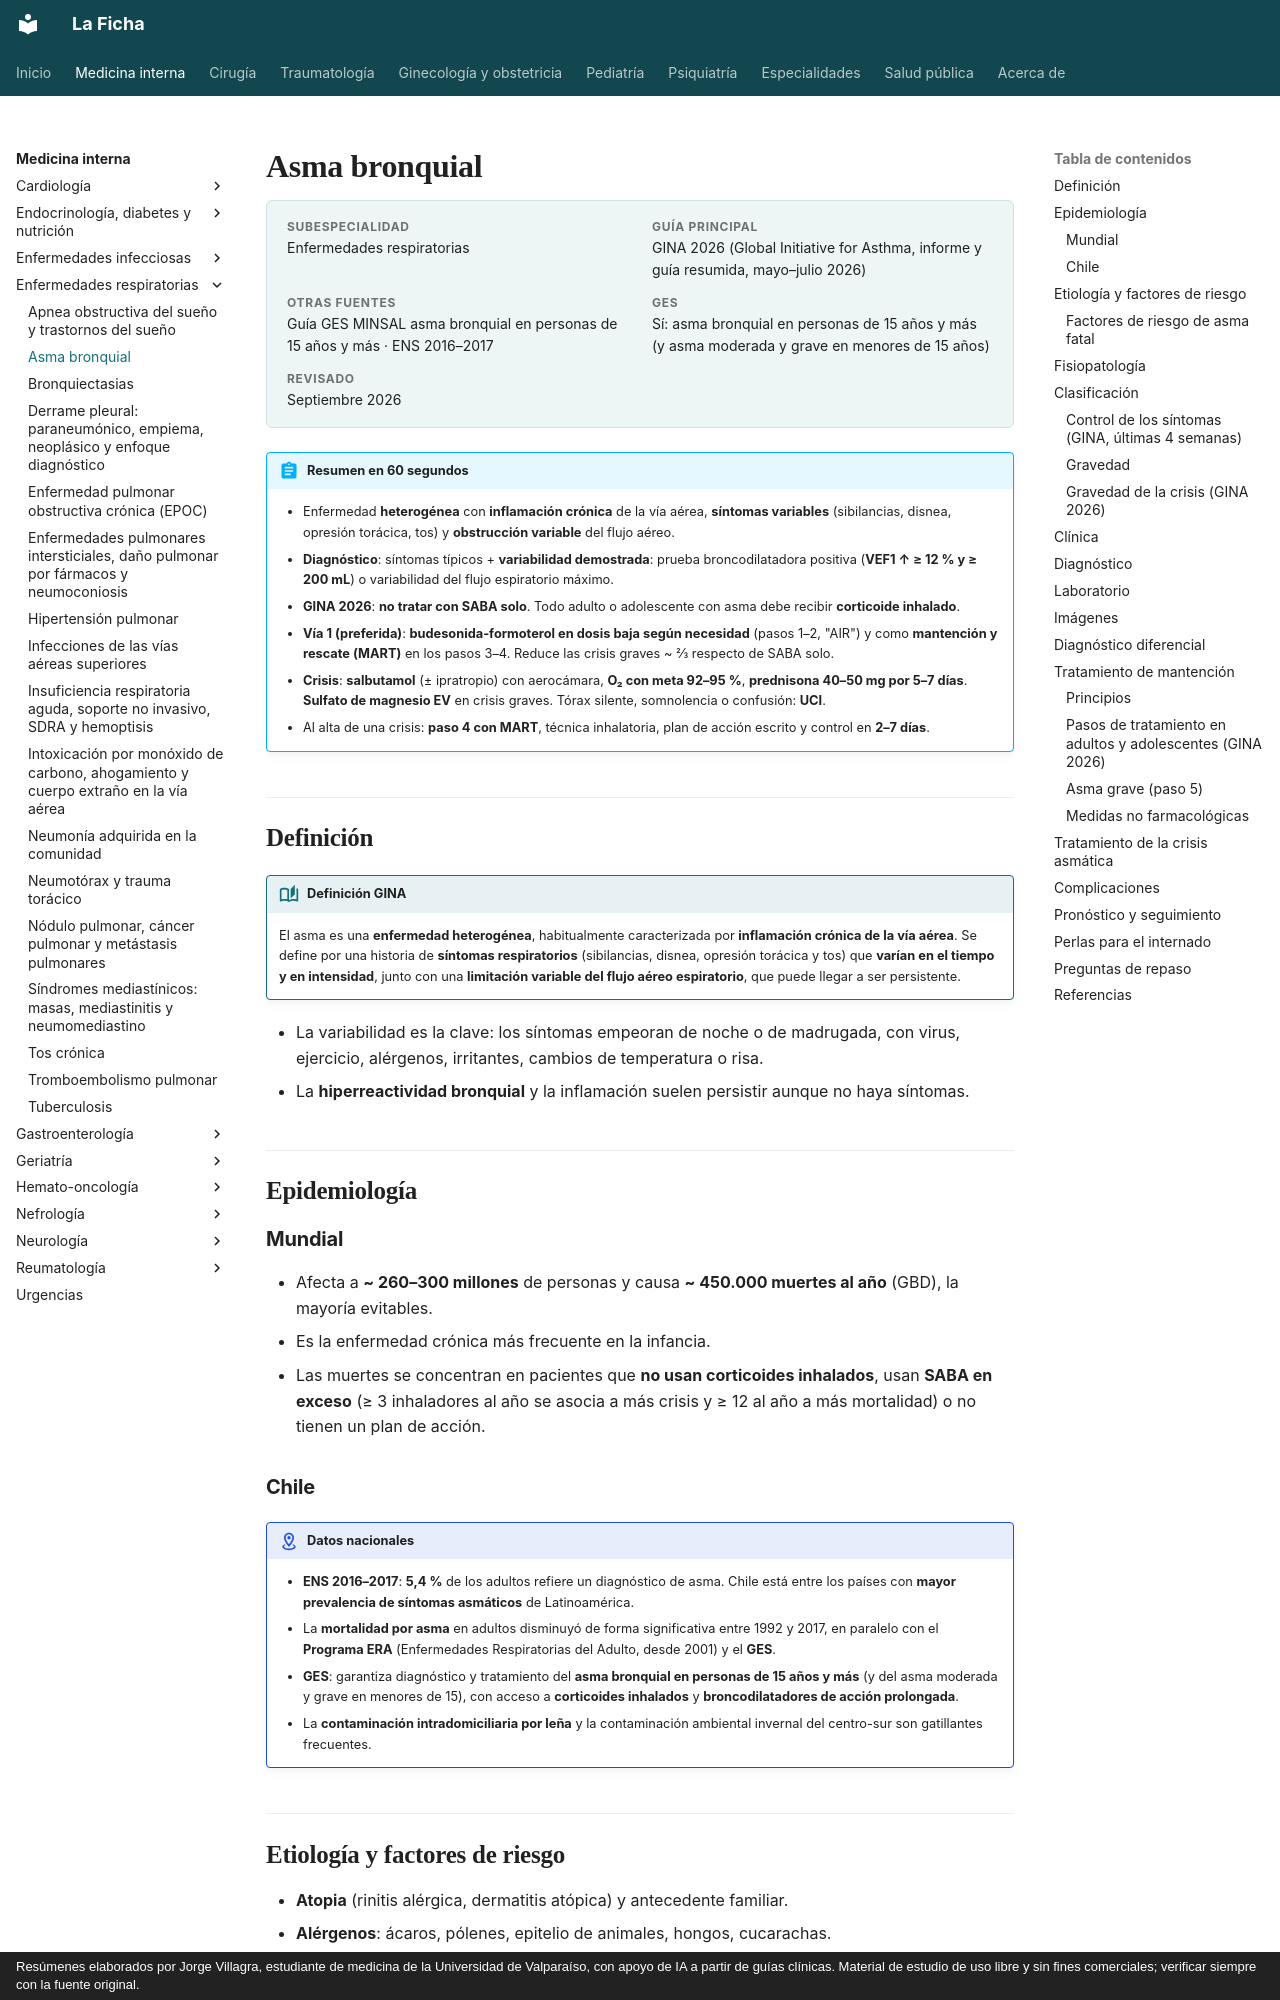

repository: jorgevillagrareyes-dotcom/Medicina-interna · page: respiratorio/asma.html · generator: mkdocs · copyright: Resúmenes elaborados por Jorge Villagra, estudiante de medicina de la Universidad de Valparaíso, con apoyo de IA a partir de guías clínicas. Material de estudio de uso libre y sin fines comerciales; verificar siempre con la fuente original.

---
tags:
  - Respiratorio
  - GES
  - Urgencia
  - Frecuente en sala
---

# Asma bronquial

<div class="ficha" markdown>

**Subespecialidad**
Enfermedades respiratorias

**Guía principal**
GINA 2026 (Global Initiative for Asthma, informe y guía resumida, mayo–julio 2026)

**Otras fuentes**
Guía GES MINSAL asma bronquial en personas de 15 años y más · ENS 2016–2017

**GES**
Sí: asma bronquial en personas de 15 años y más (y asma moderada y grave en menores de 15 años)

**Revisado**
Septiembre 2026

</div>

!!! abstract "Resumen en 60 segundos"
    - Enfermedad **heterogénea** con **inflamación crónica** de la vía aérea, **síntomas variables** (sibilancias, disnea, opresión torácica, tos) y **obstrucción variable** del flujo aéreo.
    - **Diagnóstico**: síntomas típicos + **variabilidad demostrada**: prueba broncodilatadora positiva (**VEF1 ↑ ≥ 12 % y ≥ 200 mL**) o variabilidad del flujo espiratorio máximo.
    - **GINA 2026**: **no tratar con SABA solo**. Todo adulto o adolescente con asma debe recibir **corticoide inhalado**.
    - **Vía 1 (preferida)**: **budesonida-formoterol en dosis baja según necesidad** (pasos 1–2, "AIR") y como **mantención y rescate (MART)** en los pasos 3–4. Reduce las crisis graves ~ 2/3 respecto de SABA solo.
    - **Crisis**: **salbutamol** (± ipratropio) con aerocámara, **O₂ con meta 92–95 %**, **prednisona 40–50 mg por 5–7 días**. **Sulfato de magnesio EV** en crisis graves. Tórax silente, somnolencia o confusión: **UCI**.
    - Al alta de una crisis: **paso 4 con MART**, técnica inhalatoria, plan de acción escrito y control en **2–7 días**.

## Definición

!!! guia "Definición GINA"
    El asma es una **enfermedad heterogénea**, habitualmente caracterizada por **inflamación crónica de la vía aérea**. Se define por una historia de **síntomas respiratorios** (sibilancias, disnea, opresión torácica y tos) que **varían en el tiempo y en intensidad**, junto con una **limitación variable del flujo aéreo espiratorio**, que puede llegar a ser persistente.

- La variabilidad es la clave: los síntomas empeoran de noche o de madrugada, con virus, ejercicio, alérgenos, irritantes, cambios de temperatura o risa.
- La **hiperreactividad bronquial** y la inflamación suelen persistir aunque no haya síntomas.

## Epidemiología

### Mundial

- Afecta a **~ 260–300 millones** de personas y causa **~ 450.000 muertes al año** (GBD), la mayoría evitables.
- Es la enfermedad crónica más frecuente en la infancia.
- Las muertes se concentran en pacientes que **no usan corticoides inhalados**, usan **SABA en exceso** (≥ 3 inhaladores al año se asocia a más crisis y ≥ 12 al año a más mortalidad) o no tienen un plan de acción.

### Chile

!!! chile "Datos nacionales"
    - **ENS 2016–2017**: **5,4 %** de los adultos refiere un diagnóstico de asma. Chile está entre los países con **mayor prevalencia de síntomas asmáticos** de Latinoamérica.
    - La **mortalidad por asma** en adultos disminuyó de forma significativa entre 1992 y 2017, en paralelo con el **Programa ERA** (Enfermedades Respiratorias del Adulto, desde 2001) y el **GES**.
    - **GES**: garantiza diagnóstico y tratamiento del **asma bronquial en personas de 15 años y más** (y del asma moderada y grave en menores de 15), con acceso a **corticoides inhalados** y **broncodilatadores de acción prolongada**.
    - La **contaminación intradomiciliaria por leña** y la contaminación ambiental invernal del centro-sur son gatillantes frecuentes.
